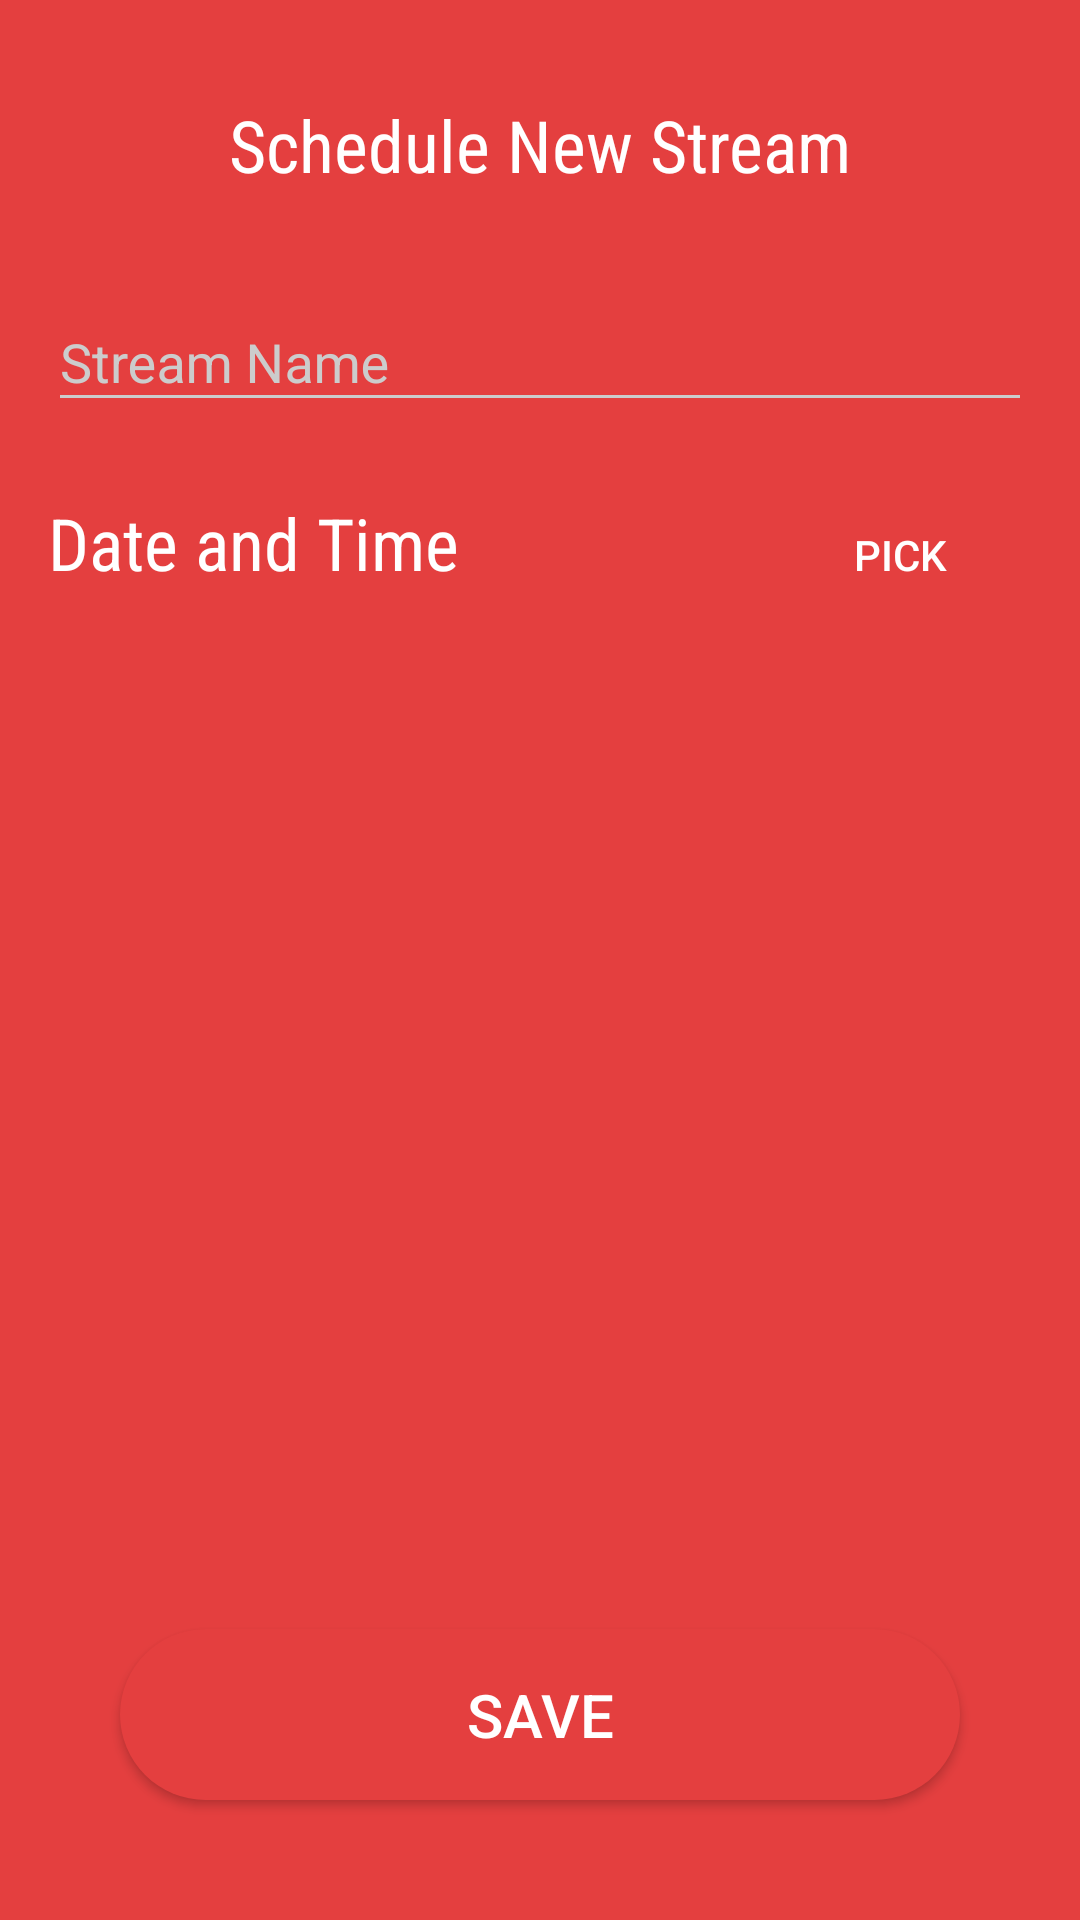

Reconstruct the res/layout file that produces this screen, plus the resources it refers to.
<!-- AndroidManifest.xml: activity theme AppTheme.Dark -->
<!-- res/layout/activity_new_schedule_stream.xml -->
<?xml version="1.0" encoding="utf-8"?>
<androidx.constraintlayout.widget.ConstraintLayout xmlns:android="http://schemas.android.com/apk/res/android"
    xmlns:app="http://schemas.android.com/apk/res-auto"
    xmlns:tools="http://schemas.android.com/tools"
    android:layout_width="match_parent"
    android:layout_height="match_parent"
    tools:context=".NewScheduleStreamActivity">

    <TextView
        android:id="@+id/textView1"
        android:layout_width="wrap_content"
        android:layout_height="wrap_content"
        android:layout_marginStart="8dp"
        android:layout_marginLeft="8dp"
        android:layout_marginTop="32dp"
        android:layout_marginEnd="8dp"
        android:layout_marginRight="8dp"
        android:text="Schedule New Stream"
        android:textColor="@color/white"
        android:textSize="24sp"
        app:fontFamily="sans-serif-condensed"
        app:layout_constraintEnd_toEndOf="parent"
        app:layout_constraintStart_toStartOf="parent"
        app:layout_constraintTop_toTopOf="parent" />


    <com.google.android.material.textfield.TextInputLayout
        android:id="@+id/textInputLayout"
        android:layout_width="match_parent"
        android:layout_height="wrap_content"
        android:layout_marginStart="16dp"
        android:layout_marginLeft="16dp"
        android:layout_marginTop="24dp"
        android:layout_marginEnd="16dp"
        android:layout_marginRight="16dp"
        app:layout_constraintEnd_toEndOf="parent"
        app:layout_constraintStart_toStartOf="parent"
        app:layout_constraintTop_toBottomOf="@+id/textView1">

        <EditText
            android:id="@+id/input_stream_name"
            android:layout_width="match_parent"
            android:layout_height="wrap_content"
            android:hint="Stream Name "
            android:inputType="text" />
    </com.google.android.material.textfield.TextInputLayout>


    <TextView
        android:id="@+id/input_date"
        android:layout_width="0dp"
        android:layout_height="wrap_content"
        android:layout_marginStart="16dp"
        android:layout_marginLeft="16dp"
        android:layout_marginTop="24dp"
        android:layout_marginEnd="16dp"
        android:layout_marginRight="16dp"
        android:text="Date and Time"
        android:textColor="@color/white"
        android:textSize="24sp"
        app:fontFamily="sans-serif-condensed"
        app:layout_constraintEnd_toStartOf="@+id/btnPickDate"
        app:layout_constraintStart_toStartOf="parent"
        app:layout_constraintTop_toBottomOf="@+id/textInputLayout" />

    <Button
        android:id="@+id/btnPickDate"
        android:layout_width="wrap_content"
        android:layout_height="wrap_content"
        android:layout_marginTop="8dp"
        android:layout_marginEnd="16dp"
        android:layout_marginRight="16dp"
        android:background="@drawable/round_button"
        android:text="Pick"
        android:textColor="@android:color/white"
        app:layout_constraintBottom_toBottomOf="@+id/input_date"
        app:layout_constraintEnd_toEndOf="parent"
        app:layout_constraintTop_toTopOf="@+id/input_date" />


    <Button
        android:id="@+id/btnSave"
        android:layout_width="match_parent"
        android:layout_height="wrap_content"
        android:layout_margin="40dp"
        android:layout_marginStart="40dp"
        android:layout_marginLeft="40dp"
        android:layout_marginEnd="40dp"
        android:layout_marginRight="40dp"
        android:layout_marginBottom="16dp"
        android:background="@drawable/round_button_main"
        android:padding="15dp"
        android:text="Save"
        android:textColor="@color/white"
        android:textSize="20dp"
        app:layout_constraintBottom_toBottomOf="parent"
        app:layout_constraintEnd_toEndOf="parent"
        app:layout_constraintStart_toStartOf="parent" />


    <com.github.ybq.android.spinkit.SpinKitView
        android:id="@+id/scheduleProgress"
        style="@style/SpinKitView.Large.Wave"
        android:layout_width="wrap_content"
        android:layout_height="wrap_content"

        android:layout_marginStart="8dp"
        android:layout_marginLeft="8dp"
        android:visibility="invisible"
        android:layout_marginEnd="8dp"
        android:layout_marginRight="8dp"
        app:layout_constraintBottom_toTopOf="@+id/btnSave"
        app:layout_constraintEnd_toEndOf="parent"
        app:layout_constraintStart_toStartOf="parent"
        app:layout_constraintTop_toBottomOf="@+id/input_date" />
</androidx.constraintlayout.widget.ConstraintLayout>
<!-- resources referenced by this layout -->
<resources>
  <color name="white">#FFFFFF</color>
  <!-- drawable round_button_main (drawable) -->
  <shape xmlns:android="http://schemas.android.com/apk/res/android"
      android:shape="rectangle">
      <solid android:color="#E43F3F" />
      <corners android:radius="30dp" />
  </shape>
  <style name="AppTheme.Dark" parent="Theme.AppCompat.NoActionBar">
          <item name="colorPrimary">@color/primary</item>
          <item name="colorPrimaryDark">@color/primary_dark</item>
          <item name="colorAccent">@color/accent</item>
  
          <item name="android:windowBackground">@color/primary</item>
  
          <item name="colorControlNormal">@color/iron</item>
          <item name="colorControlActivated">@color/white</item>
          <item name="colorControlHighlight">@color/white</item>
          <item name="android:textColorHint">@color/iron</item>
  
          <item name="colorButtonNormal">@color/primary_darker</item>
          <item name="android:colorButtonNormal">@color/primary_darker</item>
      </style>
  <color name="primary">#E43F3F</color>
  <color name="primary_dark">#E12929</color>
  <color name="accent">#FFFFFF</color>
  <color name="iron">#CCCCCC</color>
  <color name="primary_darker">#CC1D1D</color>
</resources>
